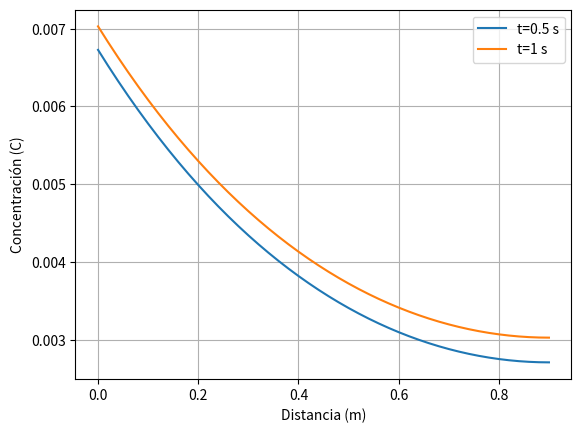

Generate this figure with matplotlib:
# -*- coding: utf-8 -*-
"""
Created on Sat Dec 12 22:36:03 2020

[redacted]
"""

import numpy as np
import matplotlib.pyplot as plt
import matplotlib.animation as animation

D = 1.8 #m**2/s
L = 0.9 #m
U = 0.2 #m/s
c_ref = 0.1 #kg/m**3
k = 5 #k**-1
tao = L/U
dt = 0.01/tao
tf = 10/tao
it = int(tf/dt)
dx = 0.02/L
n = int(1/dx)+1
nodos = n

mat_futura = np.zeros((nodos,nodos))
C = np.zeros(nodos)
vec_F = np.zeros(nodos)

mat_C = np.zeros((nodos,it+1))

eq = 0 

a0 = D/(L*U)
a1 = k*L/U
a2 = U*L/D

b = 2*a0*dt/dx**2
b5 = b + a1*dt + 1
b6 = -b/2 + dt/(2*dx)
b7 = -b/2 - dt/(2*dx)
b8 = 2*a2*a0*dt/dx + a2*dt


for i in range(n):
    nc = eq
    nl = nc - 1
    nr = nc + 1
    if (i == 0):
        mat_futura[eq,nc] = b5+b8
        mat_futura[eq,nr] = -b #b6+b7

        vec_F[eq] = -b8
        #print("Nodos a la izquierda")
    elif (i<n-1):
        mat_futura[eq,nc] = b5
        mat_futura[eq,nl] = b7
        mat_futura[eq,nr] = b6
        
        #print("Nodos internos")
    else:
        mat_futura[eq,nc] = b5
        mat_futura[eq,nl] = -b
        
        #print("Nodo a la derecha")
    eq += 1

minv = np.linalg.inv(mat_futura)

for j in range(1,it+1):
    #print("iteracion: ",j)
    C = minv@(C + vec_F)
    mat_C[:,j] = -C*c_ref

x = np.zeros(n)
for i in range(n):
    x[i] = dx*(i)*L

#plt.plot(x,mat_C[:,int(0.01*it)],label="t=0.1 s")  
#plt.plot(x,mat_C[:,int(0.02*it)],label="t=0.2 s")  
#plt.plot(x,mat_C[:,int(0.03*it)],label="t=0.3 s")  
#plt.plot(x,mat_C[:,int(0.04*it)],label="t=0.4 s")  
plt.plot(x,mat_C[:,int(0.05*it)],label="t=0.5 s")  
#plt.plot(x,mat_C[:,int(0.06*it)],label="t=0.6 s")  
#plt.plot(x,mat_C[:,int(0.07*it)],label="t=0.7 s")  
#plt.plot(x,mat_C[:,int(0.08*it)],label="t=0.8 s")  
#plt.plot(x,mat_C[:,int(0.09*it)],label="t=0.9 s")  
plt.plot(x,mat_C[:,int(0.1*it)],label="t=1 s") 
#plt.plot(x,mat_C[:,int(0.12*it)],label="t=1.2 s") 
#plt.plot(x,mat_C[:,int(0.13*it)],label="t=1.3 s")    
plt.legend(loc="upper right")
plt.xlabel('Distancia (m)')
plt.ylabel('Concentración (C)')
plt.grid()
plt.show()    